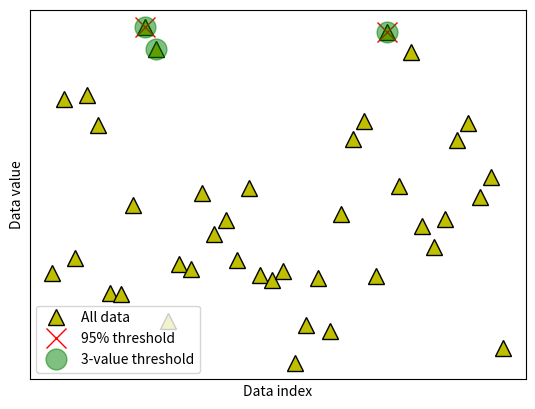

This chart was generated by the following Python code:
import numpy as np
import matplotlib.pyplot as plt

## create some data

N = 40
data = np.random.randn(N)
data[data<-2] = -data[data<-2]**2
data[data>2]  =  data[data>2]**2

# also need the mean-centered data
dataMC = data - np.mean(data)

# and plot them (not it ;) )
fig,ax = plt.subplots(1,1)
ax.plot(data,'k^',markerfacecolor='y',markersize=12)
ax.set_xticks([])
ax.set_yticks([])
ax.set_xlabel('Data index')
ax.set_ylabel('Data value')
plt.show()

## option 1: remove k% of the data

# percent of "extreme" data values to remove
trimPct = 5 # in percent

# identify the cut-off (note the abs() )
datacutoff = np.percentile(abs(dataMC),100-trimPct)

# find the exceedance data values
data2cut = np.where( abs(dataMC)>datacutoff )[0]

# and mark those off
ax.plot(data2cut,data[data2cut],'rx',markersize=15)

fig

## option 2: remove k most extreme values

# number of "extreme" data values to remove
k2remove = 3  # in number

# find the exceedance data values
datasortIdx = np.argsort(abs(dataMC),axis=0)[::-1]
data2cut = np.squeeze(datasortIdx[:k2remove])

# and mark those off
ax.plot(data2cut,data[data2cut],'go',markersize=15,alpha=.5)

# finally, add a legend
ax.legend(('All data','%g%% threshold'%(100-trimPct),'%g-value threshold'%k2remove))
fig